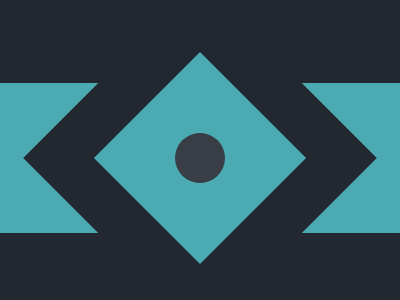

Write a web page that renders exactly this picture using CSS.

<div style="position: relative; background:#222730; width: 400px; height: 300px;">
    <div class="a"></div>
    <div class="b"></div>
    <div class="c"></div>
    <div class="d"></div>
</div>>
<style>
  body,.b {
    background:#222730;
    margin-left:0
  }
  .a,.b,.c,.d{
    position:absolute;
  }
  .b,.c{
    transform:rotate(45deg);
  }
  .a,.c{
    background:#4CAAB3;
  }
  .a{
    width:100%;
    height:50%;
    top:25%;
  }
  .b{
    width:250px;
    height:250px;
    left:75px;
    top:25px;
  }
  .c{
    width:150px;
    height:150px;
    left:125px;
    top:75px;
  }
  .d{
    background:#393E46;
    width:50px;
    height:50px;
    border-radius:50%;
    left:175px;
    top:125px;
  }
</style>
